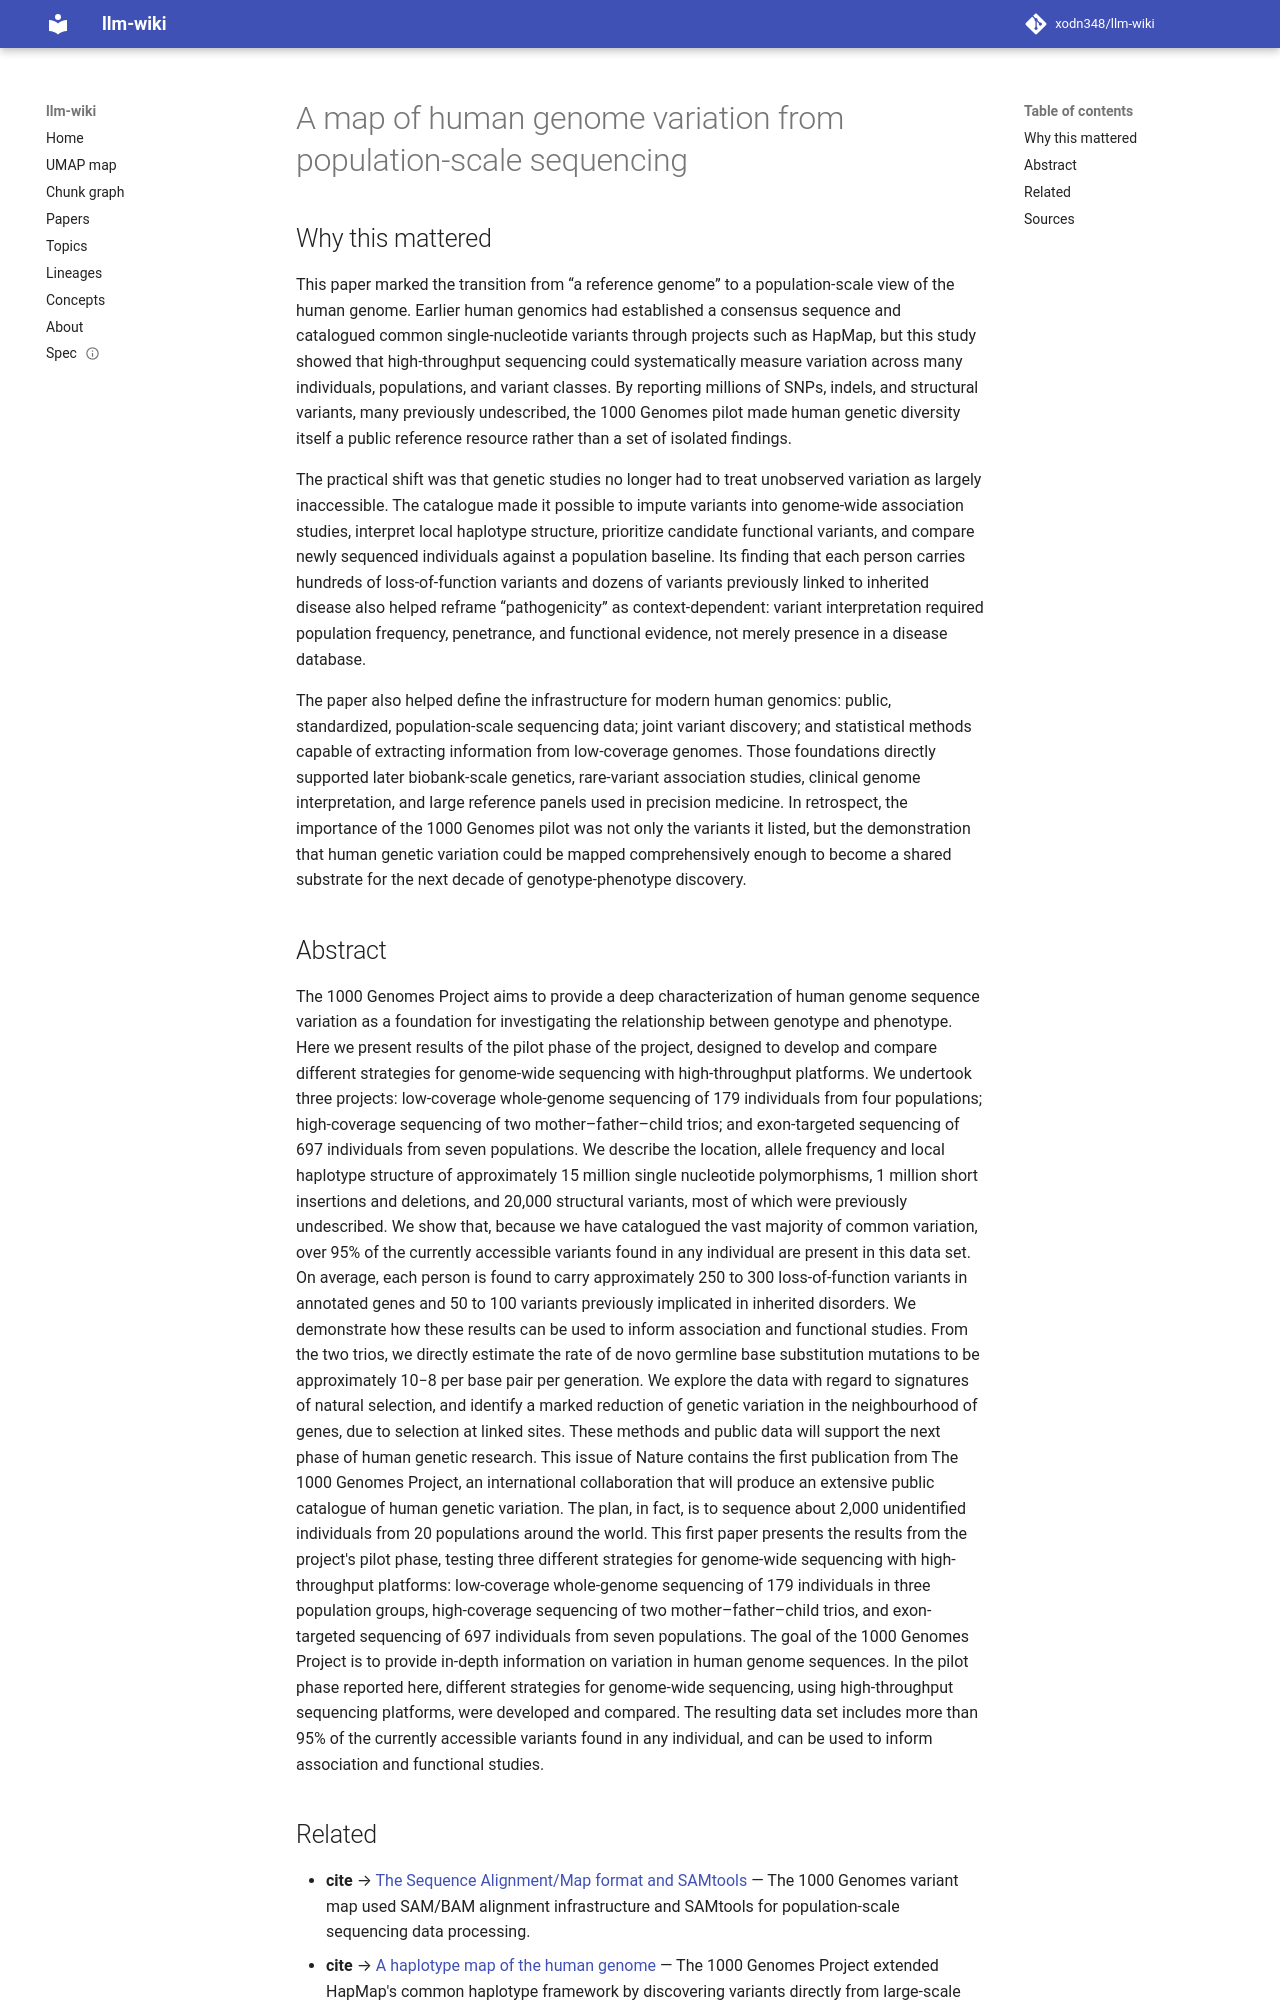

repository: xodn348/llm-wiki · page: paper/10_1038_nature09534/index.html · generator: mkdocs

---
title: A map of human genome variation from population-scale sequencing
doi: 10.1038/nature09534
openalex_id: https://openalex.org/W2171777347
year: 2010
venue: Nature
authors:  Min Hu,  Yuan Chen,  James Stalker,  Richard M. Durbin ,  Si Quang Le,  Leopold
  Parts,  Allison Coffey,  Yujun Zhang
citations: 8064
fleming_tier: true
concepts:
- 1000 Genomes Project
- Genetics
- Biology
- Genome
- Human genome
- Structural variation
- Haplotype
- Reference genome
- DNA sequencing
- Genomics
---

# A map of human genome variation from population-scale sequencing

## Why this mattered

This paper marked the transition from “a reference genome” to a population-scale view of the human genome. Earlier human genomics had established a consensus sequence and catalogued common single-nucleotide variants through projects such as HapMap, but this study showed that high-throughput sequencing could systematically measure variation across many individuals, populations, and variant classes. By reporting millions of SNPs, indels, and structural variants, many previously undescribed, the 1000 Genomes pilot made human genetic diversity itself a public reference resource rather than a set of isolated findings.

The practical shift was that genetic studies no longer had to treat unobserved variation as largely inaccessible. The catalogue made it possible to impute variants into genome-wide association studies, interpret local haplotype structure, prioritize candidate functional variants, and compare newly sequenced individuals against a population baseline. Its finding that each person carries hundreds of loss-of-function variants and dozens of variants previously linked to inherited disease also helped reframe “pathogenicity” as context-dependent: variant interpretation required population frequency, penetrance, and functional evidence, not merely presence in a disease database.

The paper also helped define the infrastructure for modern human genomics: public, standardized, population-scale sequencing data; joint variant discovery; and statistical methods capable of extracting information from low-coverage genomes. Those foundations directly supported later biobank-scale genetics, rare-variant association studies, clinical genome interpretation, and large reference panels used in precision medicine. In retrospect, the importance of the 1000 Genomes pilot was not only the variants it listed, but the demonstration that human genetic variation could be mapped comprehensively enough to become a shared substrate for the next decade of genotype-phenotype discovery.

## Abstract

The 1000 Genomes Project aims to provide a deep characterization of human genome sequence variation as a foundation for investigating the relationship between genotype and phenotype. Here we present results of the pilot phase of the project, designed to develop and compare different strategies for genome-wide sequencing with high-throughput platforms. We undertook three projects: low-coverage whole-genome sequencing of 179 individuals from four populations; high-coverage sequencing of two mother–father–child trios; and exon-targeted sequencing of 697 individuals from seven populations. We describe the location, allele frequency and local haplotype structure of approximately 15 million single nucleotide polymorphisms, 1 million short insertions and deletions, and 20,000 structural variants, most of which were previously undescribed. We show that, because we have catalogued the vast majority of common variation, over 95% of the currently accessible variants found in any individual are present in this data set. On average, each person is found to carry approximately 250 to 300 loss-of-function variants in annotated genes and 50 to 100 variants previously implicated in inherited disorders. We demonstrate how these results can be used to inform association and functional studies. From the two trios, we directly estimate the rate of de novo germline base substitution mutations to be approximately 10−8 per base pair per generation. We explore the data with regard to signatures of natural selection, and identify a marked reduction of genetic variation in the neighbourhood of genes, due to selection at linked sites. These methods and public data will support the next phase of human genetic research. This issue of Nature contains the first publication from The 1000 Genomes Project, an international collaboration that will produce an extensive public catalogue of human genetic variation. The plan, in fact, is to sequence about 2,000 unidentified individuals from 20 populations around the world. This first paper presents the results from the project's pilot phase, testing three different strategies for genome-wide sequencing with high-throughput platforms: low-coverage whole-genome sequencing of 179 individuals in three population groups, high-coverage sequencing of two mother–father–child trios, and exon-targeted sequencing of 697 individuals from seven populations. The goal of the 1000 Genomes Project is to provide in-depth information on variation in human genome sequences. In the pilot phase reported here, different strategies for genome-wide sequencing, using high-throughput sequencing platforms, were developed and compared. The resulting data set includes more than 95% of the currently accessible variants found in any individual, and can be used to inform association and functional studies.
